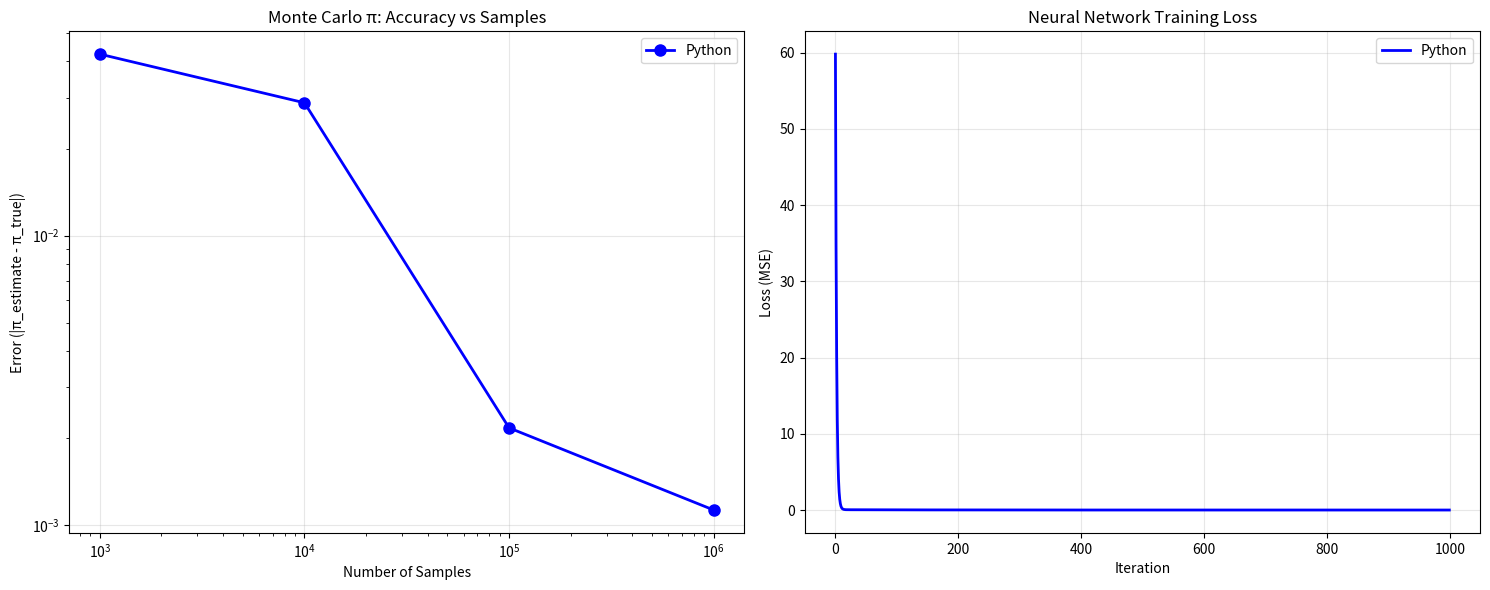

Write Python code to recreate this figure. (Note: this script raises an exception after producing the figure.)
import numpy as np
import time
import matplotlib.pyplot as plt
from typing import Tuple, List
import random

def monte_carlo_pi_python(samples: int) -> Tuple[float, float, float]:
    """
    Calculate π using Monte Carlo integration in Python.
    Returns: (estimated_pi, error, execution_time)
    """
    start_time = time.time()
    
    # Count points inside the quarter circle
    inside_circle = 0
    total_points = samples
    
    for _ in range(total_points):
        x = random.uniform(0, 1)
        y = random.uniform(0, 1)
        
        # Check if point is inside quarter circle (x² + y² ≤ 1)
        if x*x + y*y <= 1:
            inside_circle += 1
    
    # Calculate π estimate
    pi_estimate = 4.0 * inside_circle / total_points
    
    # Calculate error
    true_pi = np.pi
    error = abs(pi_estimate - true_pi)
    
    execution_time = time.time() - start_time
    
    return pi_estimate, error, execution_time

def neural_network_python(iterations: int) -> Tuple[float, float, List[float]]:
    """
    Simple neural network training in Python.
    Returns: (final_loss, execution_time, loss_history)
    """
    start_time = time.time()
    
    # Simple neural network: y = 2x + 1 + noise
    # Training data
    X = np.array([1, 2, 3, 4, 5])
    y = np.array([3.1, 5.2, 7.1, 9.3, 11.2])  # 2x + 1 + noise
    
    # Initialize weights
    w = 0.0
    b = 0.0
    learning_rate = 0.01
    
    loss_history = []
    
    for i in range(iterations):
        # Forward pass
        y_pred = w * X + b
        
        # Calculate loss (MSE)
        loss = np.mean((y_pred - y) ** 2)
        loss_history.append(loss)
        
        # Backward pass (manual gradients)
        dw = 2 * np.mean((y_pred - y) * X)
        db = 2 * np.mean(y_pred - y)
        
        # Update weights
        w -= learning_rate * dw
        b -= learning_rate * db
    
    execution_time = time.time() - start_time
    final_loss = loss_history[-1]
    
    return final_loss, execution_time, loss_history

def run_python_benchmarks():
    """Run all Python benchmarks with visualization."""
    print("🐍 Python Benchmarks")
    print("=" * 50)
    
    # Monte Carlo Integration
    print("\n📊 Monte Carlo Integration (π calculation)")
    print("-" * 40)
    
    sample_sizes = [1000, 10000, 100000, 1000000]
    pi_results = []
    
    for samples in sample_sizes:
        pi_est, error, time_taken = monte_carlo_pi_python(samples)
        pi_results.append({
            'samples': samples,
            'estimate': pi_est,
            'error': error,
            'time': time_taken
        })
        print(f"Samples: {samples:,} | π ≈ {pi_est:.6f} | Error: {error:.6f} | Time: {time_taken:.4f}s")
    
    # Neural Network Training
    print("\n🧠 Neural Network Training")
    print("-" * 40)
    
    iterations = 1000
    final_loss, time_taken, loss_history = neural_network_python(iterations)
    print(f"Iterations: {iterations} | Final Loss: {final_loss:.6f} | Time: {time_taken:.4f}s")
    
    # Create visualizations
    create_python_plots(pi_results, loss_history)
    
    return pi_results, final_loss, time_taken, loss_history

def create_python_plots(pi_results, loss_history):
    """Create visualization plots for Python results."""
    fig, (ax1, ax2) = plt.subplots(1, 2, figsize=(15, 6))
    
    # Monte Carlo π accuracy plot
    samples = [r['samples'] for r in pi_results]
    errors = [r['error'] for r in pi_results]
    times = [r['time'] for r in pi_results]
    
    ax1.loglog(samples, errors, 'bo-', linewidth=2, markersize=8, label='Python')
    ax1.set_xlabel('Number of Samples')
    ax1.set_ylabel('Error (|π_estimate - π_true|)')
    ax1.set_title('Monte Carlo π: Accuracy vs Samples')
    ax1.grid(True, alpha=0.3)
    ax1.legend()
    
    # Neural Network loss plot
    iterations = range(len(loss_history))
    ax2.plot(iterations, loss_history, 'b-', linewidth=2, label='Python')
    ax2.set_xlabel('Iteration')
    ax2.set_ylabel('Loss (MSE)')
    ax2.set_title('Neural Network Training Loss')
    ax2.grid(True, alpha=0.3)
    ax2.legend()
    
    plt.tight_layout()
    plt.savefig('benchmarks/python_results.png', dpi=300, bbox_inches='tight')
    plt.show()

if __name__ == "__main__":
    run_python_benchmarks()
